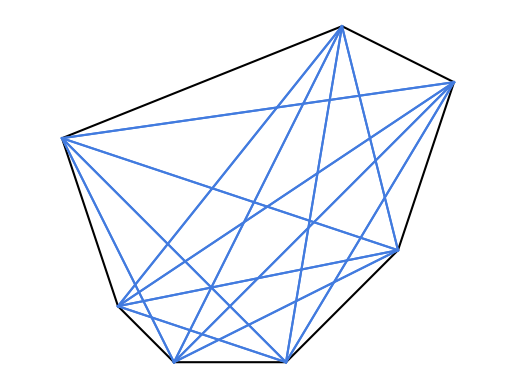

This figure's Python source:
#T# the following code shows how to draw the diagonals of a polygon

#T# to draw the diagonals of a polygon, the pyplot module of the matplotlib package is used
import matplotlib.pyplot as plt

#T# create the figure and axes
fig1, ax1 = plt.subplots(1, 1)

#T# set the aspect of the axes
ax1.set_aspect('equal', adjustable = 'datalim')

#T# hide the spines and the axes ticks
for it1 in ['top', 'bottom', 'left', 'right']:
    ax1.spines[it1].set_visible(False)
ax1.xaxis.set_visible(False)
ax1.yaxis.set_visible(False)

#T# create the endpoints of the segments that form the sides of the polygon
p1 = (0, 0)
p2 = (2, 0)
p3 = (4, 2)
p4 = (5, 5)
p5 = (3, 6)
p6 = (-2, 4)
p7 = (-1, 1)

#T# create the coordinates of these points
list1 = [p1[0], p2[0], p3[0], p4[0], p5[0], p6[0], p7[0], p1[0]] #| x coordinates
list2 = [p1[1], p2[1], p3[1], p4[1], p5[1], p6[1], p7[1], p1[1]] #| y coordinates

#T# plot the polygon
plt.plot(list1, list2, 'k')

#T# plot the diagonals
str1 = '#427BDF'
plt.plot([p1[0], p3[0]], [p1[1], p3[1]], color = str1)
plt.plot([p1[0], p4[0]], [p1[1], p4[1]], color = str1)
plt.plot([p1[0], p5[0]], [p1[1], p5[1]], color = str1)
plt.plot([p1[0], p6[0]], [p1[1], p6[1]], color = str1)

plt.plot([p2[0], p4[0]], [p2[1], p4[1]], color = str1)
plt.plot([p2[0], p5[0]], [p2[1], p5[1]], color = str1)
plt.plot([p2[0], p6[0]], [p2[1], p6[1]], color = str1)
plt.plot([p2[0], p7[0]], [p2[1], p7[1]], color = str1)

plt.plot([p3[0], p5[0]], [p3[1], p5[1]], color = str1)
plt.plot([p3[0], p6[0]], [p3[1], p6[1]], color = str1)
plt.plot([p3[0], p7[0]], [p3[1], p7[1]], color = str1)
plt.plot([p3[0], p1[0]], [p3[1], p1[1]], color = str1)

plt.plot([p4[0], p6[0]], [p4[1], p6[1]], color = str1)
plt.plot([p4[0], p7[0]], [p4[1], p7[1]], color = str1)
plt.plot([p4[0], p1[0]], [p4[1], p1[1]], color = str1)
plt.plot([p4[0], p2[0]], [p4[1], p2[1]], color = str1)

plt.plot([p5[0], p7[0]], [p5[1], p7[1]], color = str1)
plt.plot([p5[0], p1[0]], [p5[1], p1[1]], color = str1)
plt.plot([p5[0], p2[0]], [p5[1], p2[1]], color = str1)
plt.plot([p5[0], p3[0]], [p5[1], p3[1]], color = str1)

plt.plot([p6[0], p1[0]], [p6[1], p1[1]], color = str1)
plt.plot([p6[0], p2[0]], [p6[1], p2[1]], color = str1)
plt.plot([p6[0], p3[0]], [p6[1], p3[1]], color = str1)
plt.plot([p6[0], p4[0]], [p6[1], p4[1]], color = str1)

plt.plot([p7[0], p2[0]], [p7[1], p2[1]], color = str1)
plt.plot([p7[0], p3[0]], [p7[1], p3[1]], color = str1)
plt.plot([p7[0], p4[0]], [p7[1], p4[1]], color = str1)
plt.plot([p7[0], p5[0]], [p7[1], p5[1]], color = str1)

#T# show the results
plt.show()